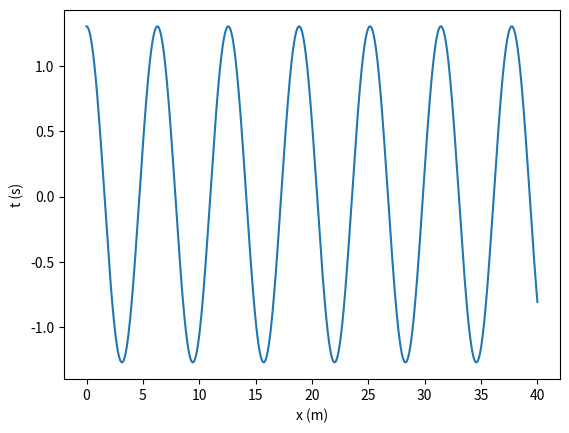

Write the Python code that produced this figure.
import matplotlib.pyplot as plt
import numpy as np

# máximo pelo polinómio de Lagrange
def maximo(xm1,xm2,xm3,ym1,ym2,ym3):  
    xab=xm1-xm2
    xac=xm1-xm3
    xbc=xm2-xm3

    a=ym1/(xab*xac)
    b=-ym2/(xab*xbc)
    c=ym3/(xac*xbc)

    xmla=(b+c)*xm1+(a+c)*xm2+(a+b)*xm3
    xmax=0.5*xmla/(a+b+c)

    xta=xmax-xm1
    xtb=xmax-xm2
    xtc=xmax-xm3

    ymax=a*xtb*xtc+b*xta*xtc+c*xta*xtb
    return xmax, ymax


#a) Faça o diagrama de energia desta energia potencial. Qual o movimento quando a energia total for menor que 1 J? 

m = 1
k = 1
g=9.8

xeq = 0
alfa = -0.01

t0 = 0
tf =40
dt = 0.001

n = int((tf-t0)/dt)
t = np.linspace(t0,tf,n)

x = np.empty(n)
v = np.empty(n)
a = np.empty(n)
Ep = np.empty(n)
Ec = np.empty(n)
EM = np.empty(n)

em = 1

x[0] =1.3
v[0] = 0


a[0] = -k/m*x[0] - (3*alfa*(x[0]**2))/m

for i in range(n-1):   
    a[i+1] = -k/m*x[i] - (3*alfa*(x[i]**2))/m
    v[i+1] = v[i] +a[i+1]*dt #a[i+1] - euler cromer
    x[i+1] = x[i] +v[i+1]*dt
    
    Ep[i] = 0.5*k*(x[i]**2) + alfa*(x[i]**3)
    Ec[i] = m*0.5*v[i]**2
    EM[i] = Ec[i] + Ep[i]
    
Ep[n-1] = 0.5*k*(x[n-1]**2) + alfa*(x[n-1]**3)
Ec [n-1]= m*0.5*v[n-1]**2
EM[n-1] = Ec[n-1] + Ep[n-1]

## Cálculo dos máximos com recurso ao Polinómio de Lagrange. Permite calcular amplitude e mais tarde T
maxGraficos = []

for i in range(n-1):
    if x[i-1] < x[i] and  x[i+1] < x[i]:
        maxt, maxx = maximo(t[i-1], t[i], t[i+1], x[i-1], x[i], x[i+1])
        if len(maxGraficos) == 0:
            print("O máximo do movimento é {:.2f} m.".format((maxx)))
        maxGraficos.append((maxt,maxx))

for i in range(n-1):
    if abs(x[i-1]) < abs(x[i]) and  abs(x[i+1]) < abs(x[i]):
        maxt, minx = maximo(t[i-1], t[i], t[i+1], x[i-1], x[i], x[i+1])
        maxx=1.30
        if minx != maxx:
            print("O minimo do movimento é {:.2f} m.".format(minx))
            break
        else:
            continue
        
## Cálculo do período T
T = []
tAnt = 0
tNovo = 0
i = 0

for (tmax,max) in maxGraficos:
    i += 1
    if i > 1:
        T.append(abs(tmax-tNovo))
        tNovo, tAnt = tmax, tNovo
    else:
        tNovo, tAnt = tmax, tNovo

periodo = sum(T)/len(T)
print("O período do movimento é {:.3f}.".format(periodo))

print("Energia mecânica: ", EM)	
plt.plot(t,x)
plt.xlabel("x (m)")
plt.ylabel("t (s)")
plt.show()

